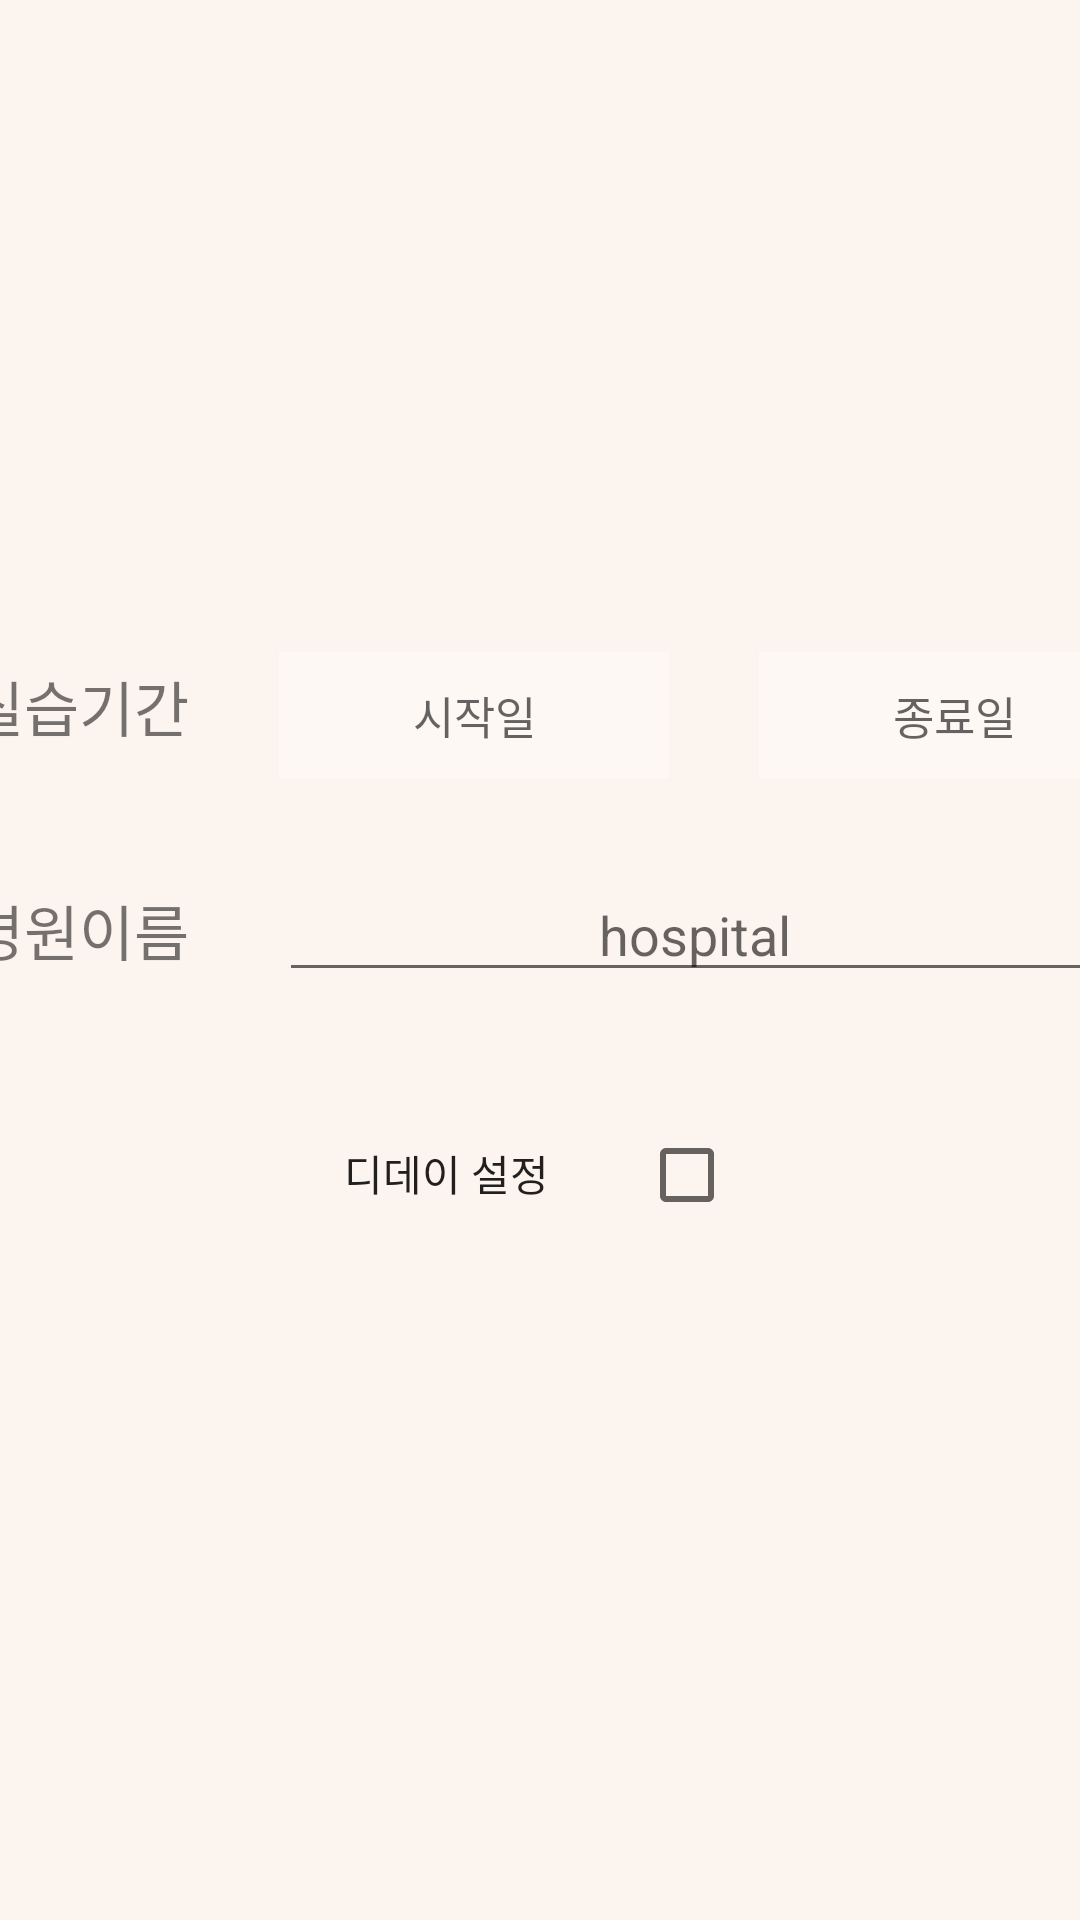

The Android layout XML behind this screen, and the referenced resources:
<!-- AndroidManifest.xml: application theme AppTheme -->
<!-- res/layout/activity_practiceedit.xml -->
<?xml version="1.0" encoding="utf-8"?>
<LinearLayout xmlns:android="http://schemas.android.com/apk/res/android"
    android:layout_width="match_parent"
    android:layout_height="match_parent"
    android:gravity="center"
    android:orientation="vertical"

    android:background="#FCF5EF">

    <LinearLayout
        android:layout_width="411dp"
        android:layout_height="wrap_content"
        android:orientation="horizontal">

        <TextView
            android:layout_width="wrap_content"
            android:layout_height="wrap_content"
            android:layout_margin="15dp"
            android:text="실습기간"
            android:textSize="20dp" />

        <TextView
            android:id="@+id/period_edit_start"
            android:layout_width="130dp"
            android:layout_height="42dp"
            android:layout_margin="15dp"
            android:background="@color/colorBRWhite"
            android:hint="시작일"
            android:gravity="center"
            android:inputType="date"
            android:textSize="15dp" />

        <TextView
            android:id="@+id/period_edit_end"
            android:layout_width="130dp"
            android:layout_height="42dp"
            android:layout_margin="15dp"
            android:background="@color/colorBRWhite"
            android:hint="종료일"
            android:gravity="center"
            android:inputType="date"
            android:textSize="15dp" />


    </LinearLayout>

    <LinearLayout
        android:layout_width="411dp"
        android:layout_height="wrap_content"
        android:orientation="horizontal">

        <TextView
            android:layout_width="wrap_content"
            android:layout_height="wrap_content"
            android:layout_margin="15dp"
            android:text="병원이름"
            android:textSize="20dp" />

        <EditText
            android:id="@+id/hospital_edit"
            android:layout_width="match_parent"
            android:layout_height="wrap_content"
            android:layout_margin="15dp"
            android:hint="hospital"
            android:gravity="center"
            android:inputType="text" />
    </LinearLayout>
    <LinearLayout
        android:layout_width="wrap_content"
        android:layout_height="wrap_content"
        android:layout_margin="30dp">
        <CheckedTextView
            android:layout_width="wrap_content"
            android:layout_height="wrap_content"
            android:layout_marginRight="30dp"
            android:text="디데이 설정" />
        <CheckBox
            android:id="@+id/date_checkbox"
            android:layout_width="wrap_content"
            android:layout_height="wrap_content" />
    </LinearLayout>

</LinearLayout>
<!-- resources referenced by this layout -->
<resources>
  <color name="colorBRWhite">#4DFFFFFF</color>
  <style name="AppTheme" parent="Theme.AppCompat.Light.DarkActionBar">
          
          <item name="colorPrimary">@color/colorRV</item>
          <item name="colorPrimaryDark">@color/colorRV</item>
          <item name="colorAccent">@color/colorRV</item>
      </style>
  <color name="colorRV">#FFB69F</color>
</resources>
